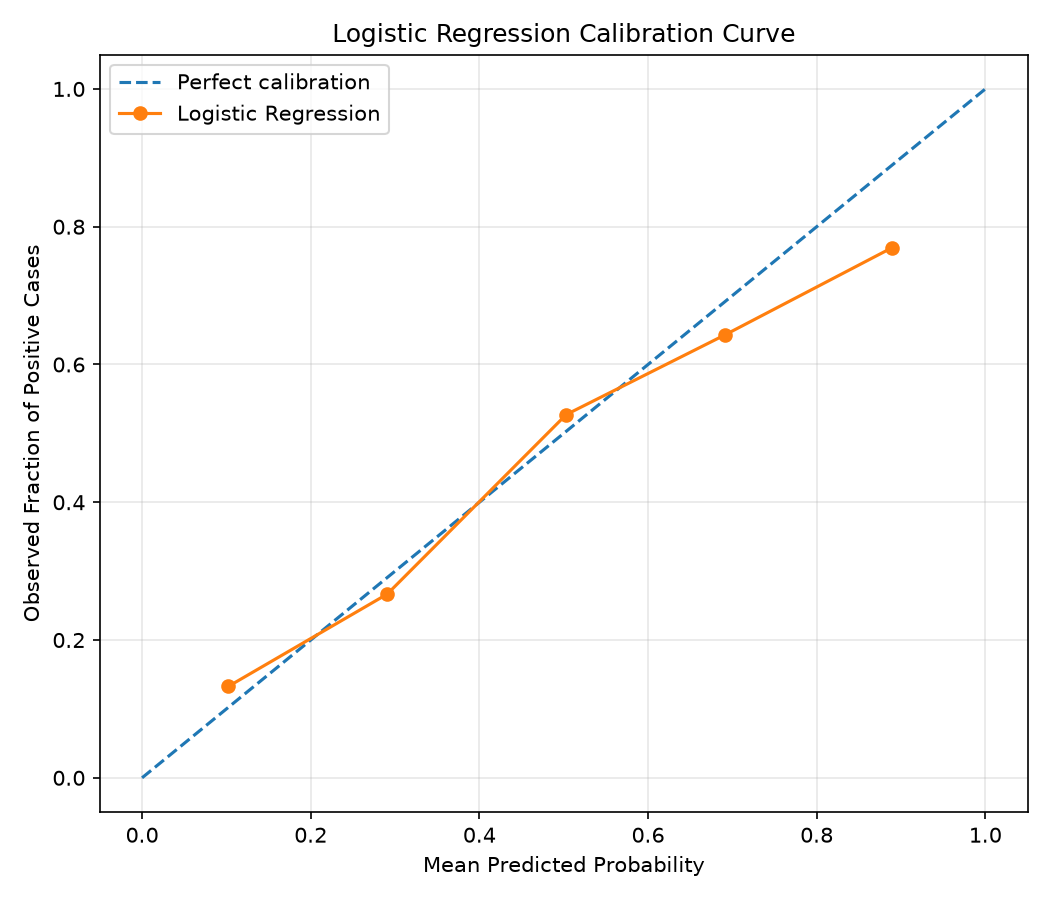

Data behind this chart, as committed beside it:
Mean_Predicted_Probability, Observed_Positive_Fraction
0.1024, 0.1327
0.2907, 0.2667
0.503, 0.5273
0.691, 0.6429
0.8889, 0.7692
